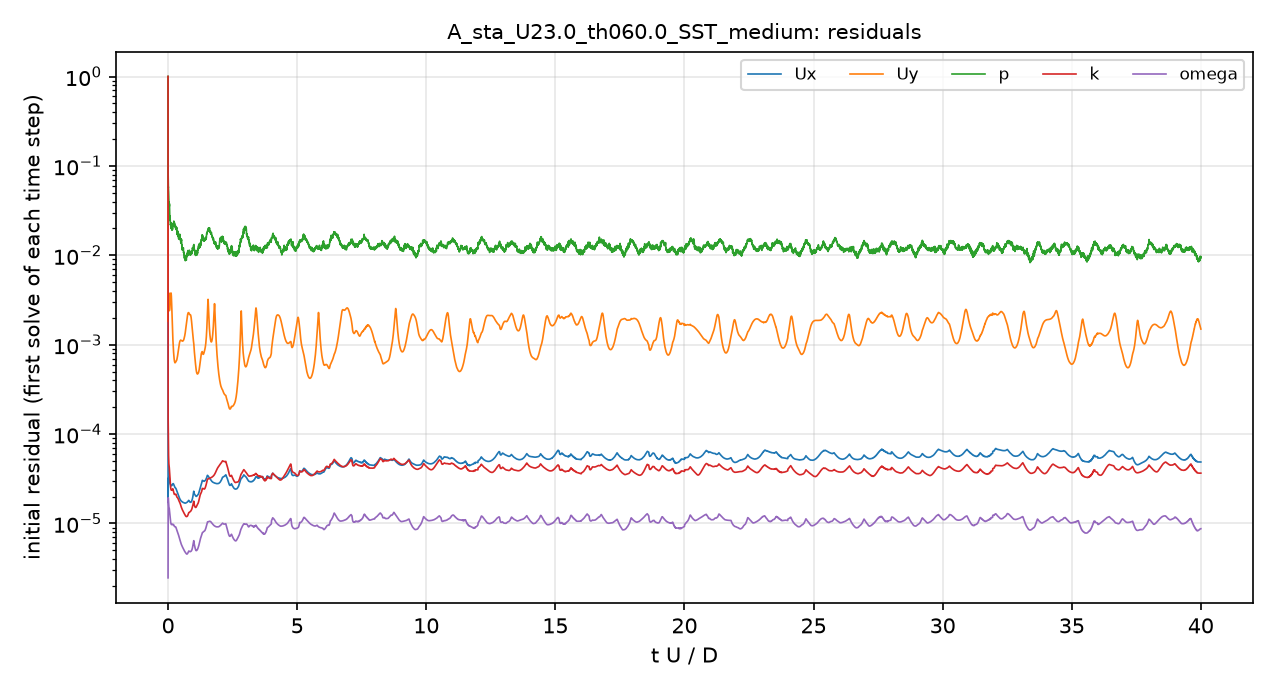

Values plotted in this chart, from the file beside it:
# first initial residual per time step; …
t_s, Ux_initial, Uy_initial, p_initial, k_initial, omega_initial
1.1999743e-06, 1, 1, 1, 1, 2.4635969e-06
4.3679063e-06, 0.001885, 0.2232, 0.415, 0.000383, 3.4814081e-06
1.1915922e-05, 1.9911649e-05, 0.002046, 0.2037, 0.0002048, 5.9397599e-06
1.9798958e-05, 1.7234437e-05, 0.001897, 0.1137, 0.0001738, 8.7378475e-06
3.8123986e-05, 2.1223318e-05, 0.002343, 0.07938, 0.0001463, 1.4683632e-05
5.5197135e-05, 2.4703111e-05, 0.002652, 0.07346, 0.0001279, 1.8077554e-05
8.6467052e-05, 2.894226e-05, 0.003, 0.06461, 9.5510078e-05, 1.9110398e-05
0.0001089, 3.0380826e-05, 0.003095, 0.0578, 8.033216e-05, 1.8519066e-05
0.0001454, 3.1446403e-05, 0.003346, 0.0545, 6.6669376e-05, 1.7700334e-05
0.0001716, 3.1995037e-05, 0.003578, 0.05236, 6.0428416e-05, 1.7170461e-05
0.0001993, 3.2385023e-05, 0.003786, 0.04993, 5.5512626e-05, 1.6578281e-05
0.0002431, 3.2198373e-05, 0.003669, 0.04539, 5.0124877e-05, 1.5655501e-05
0.0002738, 3.217041e-05, 0.003413, 0.04267, 4.7611052e-05, 1.5283791e-05
0.0003219, 3.2416506e-05, 0.003, 0.03856, 4.5161939e-05, 1.5036628e-05
0.0003555, 3.2453147e-05, 0.002723, 0.03653, 4.4201549e-05, 1.4978411e-05
0.0004085, 3.2914705e-05, 0.002537, 0.03548, 4.2934748e-05, 1.4877177e-05
0.0004451, 3.2369088e-05, 0.002442, 0.03562, 4.1965277e-05, 1.4603408e-05
0.0004821, 3.1603476e-05, 0.002403, 0.03759, 4.0287592e-05, 1.4181073e-05
0.000538, 3.0648173e-05, 0.00245, 0.03367, 3.8079238e-05, 1.3542456e-05
0.0005756, 3.0164233e-05, 0.002503, 0.02912, 3.6610165e-05, 1.3096244e-05
0.0006325, 2.9348211e-05, 0.002598, 0.02562, 3.3837069e-05, 1.2398843e-05
0.0006707, 2.8751261e-05, 0.00267, 0.02555, 3.2246238e-05, 1.1993013e-05
0.0007287, 2.8184757e-05, 0.002854, 0.02734, 3.0138063e-05, 1.1542234e-05
0.0007678, 2.7844879e-05, 0.003007, 0.0256, 2.8830306e-05, 1.1270094e-05
0.0008272, 2.7373402e-05, 0.003243, 0.02328, 2.7228967e-05, 1.0887266e-05
0.0008673, 2.7122469e-05, 0.0034, 0.02218, 2.6361069e-05, 1.0642385e-05
0.0009078, 2.6876956e-05, 0.00354, 0.02236, 2.5604489e-05, 1.0446528e-05
0.0009696, 2.6640451e-05, 0.003707, 0.02118, 2.4757108e-05, 1.0181169e-05
0.001011, 2.6568753e-05, 0.003776, 0.02168, 2.4346989e-05, 1.0051883e-05
0.001075, 2.64231e-05, 0.003781, 0.0211, 2.386728e-05, 9.889223e-06
0.001119, 2.6417636e-05, 0.003714, 0.02099, 2.3654359e-05, 9.8097534e-06
0.001185, 2.6397178e-05, 0.00349, 0.02181, 2.3565473e-05, 9.7291391e-06
0.001229, 2.6432435e-05, 0.003267, 0.02034, 2.3577399e-05, 9.7024423e-06
0.001298, 2.651159e-05, 0.002845, 0.02161, 2.3658695e-05, 9.7161056e-06
0.001344, 2.6582044e-05, 0.002555, 0.02029, 2.3713832e-05, 9.7261996e-06
0.001391, 2.6653185e-05, 0.00228, 0.01909, 2.3614445e-05, 9.732503e-06
0.001462, 2.6811975e-05, 0.001919, 0.0201, 2.3568487e-05, 9.7657131e-06
0.001511, 2.6975191e-05, 0.001716, 0.0206, 2.3643487e-05, 9.7959163e-06
0.001585, 2.7316773e-05, 0.001472, 0.01947, 2.3981322e-05, 9.809727e-06
0.001635, 2.7526329e-05, 0.001339, 0.02012, 2.4359321e-05, 9.7560569e-06
0.001712, 2.7806291e-05, 0.001176, 0.02188, 2.4427734e-05, 9.6878754e-06
0.001764, 2.7838535e-05, 0.001083, 0.02234, 2.4139958e-05, 9.7185526e-06
0.001817, 2.7925218e-05, 0.001006, 0.0214, 2.369332e-05, 9.7221363e-06
0.001898, 2.7807828e-05, 0.0009058, 0.02228, 2.3117674e-05, 9.7468057e-06
0.001952, 2.7650977e-05, 0.0008487, 0.02168, 2.2745983e-05, 9.7270334e-06
0.002035, 2.7332772e-05, 0.0007789, 0.0234, 2.2258182e-05, 9.5999329e-06
0.00209, 2.7039073e-05, 0.0007402, 0.02346, 2.1937135e-05, 9.5094967e-06
0.002175, 2.6593952e-05, 0.0006963, 0.02254, 2.1466138e-05, 9.4079758e-06
0.002231, 2.6242305e-05, 0.000672, 0.02292, 2.1233974e-05, 9.3299075e-06
0.002317, 2.5847002e-05, 0.0006485, 0.02135, 2.1167646e-05, 9.247158e-06
0.002374, 2.5620172e-05, 0.0006383, 0.02116, 2.1142935e-05, 9.2244826e-06
0.002432, 2.5410224e-05, 0.0006309, 0.02153, 2.1111915e-05, 9.1918762e-06
0.00252, 2.5192877e-05, 0.0006285, 0.02072, 2.1153332e-05, 9.2014952e-06
0.002579, 2.5092169e-05, 0.0006305, 0.02079, 2.1157066e-05, 9.2025523e-06
0.002669, 2.4909159e-05, 0.0006352, 0.02065, 2.1166087e-05, 9.1633361e-06
0.00273, 2.4845736e-05, 0.000641, 0.02, 2.1266043e-05, 9.1324587e-06
0.002821, 2.4639906e-05, 0.000651, 0.01985, 2.1218047e-05, 9.0308932e-06
0.002882, 2.4269856e-05, 0.0006522, 0.02044, 2.0920426e-05, 8.8933602e-06
0.002944, 2.4061883e-05, 0.0006575, 0.02007, 2.0620322e-05, 8.7707306e-06
... 4,941 more rows
